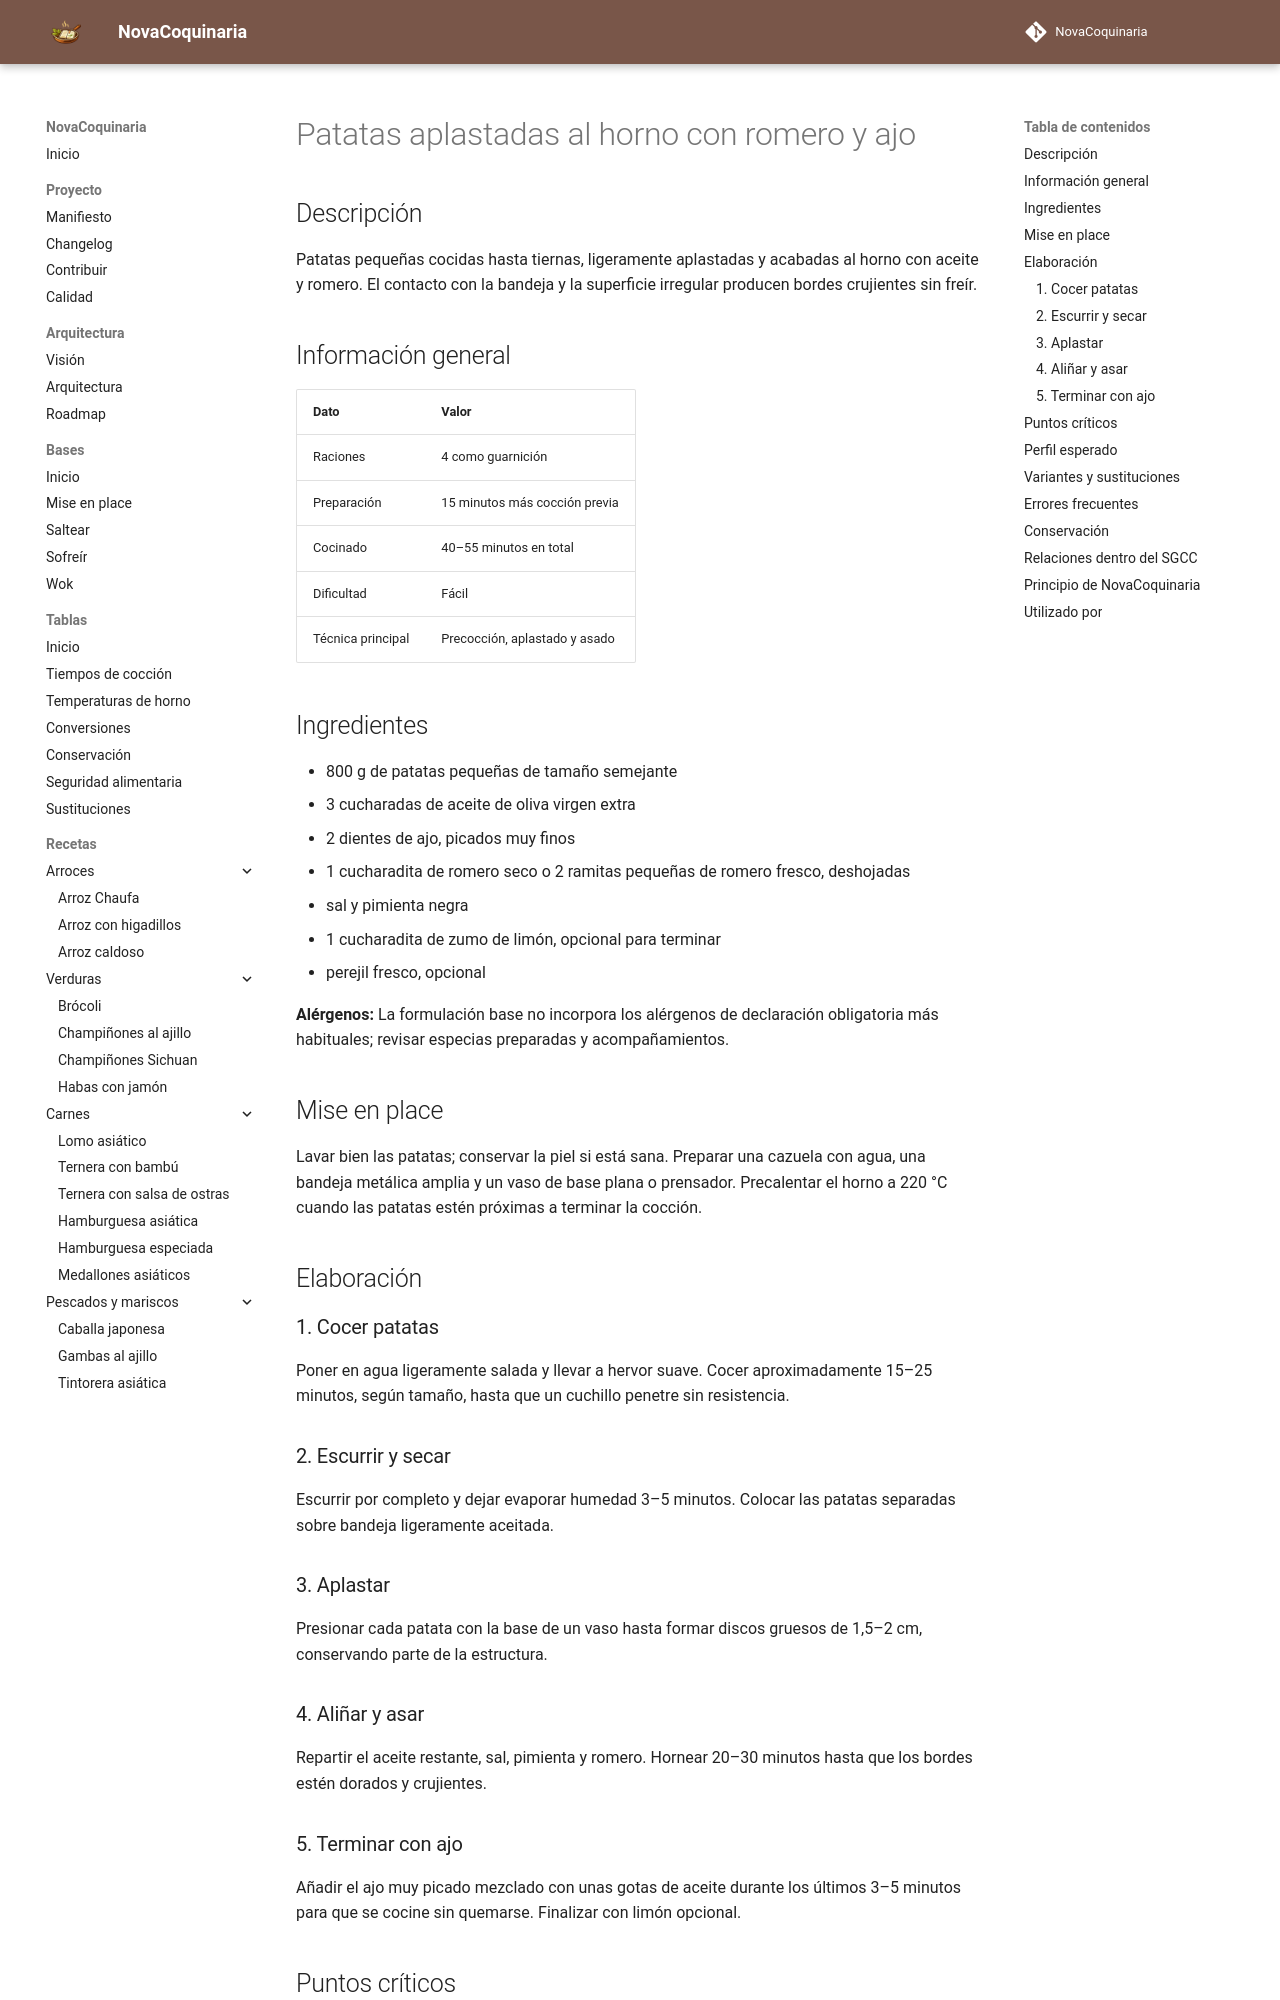

repository: fran-eliot/NovaCoquinaria · page: 04_Verduras/patatas_aplastadas_con_romero_y_ajo.html · generator: mkdocs

---
id: REC-0168
tipo: receta
titulo: Patatas aplastadas al horno con romero y ajo
categoria: Verduras
estado: borrador
version: 1.0.0
ultima_revision: 2026-11-14
etiquetas:
  - patatas
  - horno
  - romero
  - crujiente
---

# Patatas aplastadas al horno con romero y ajo

## Descripción

Patatas pequeñas cocidas hasta tiernas, ligeramente aplastadas y acabadas al horno con aceite y romero. El contacto con la bandeja y la superficie irregular producen bordes crujientes sin freír.

## Información general

| Dato | Valor |
|---|---|
| Raciones | 4 como guarnición |
| Preparación | 15 minutos más cocción previa |
| Cocinado | 40–55 minutos en total |
| Dificultad | Fácil |
| Técnica principal | Precocción, aplastado y asado |

## Ingredientes

- 800 g de patatas pequeñas de tamaño semejante
- 3 cucharadas de aceite de oliva virgen extra
- 2 dientes de ajo, picados muy finos
- 1 cucharadita de romero seco o 2 ramitas pequeñas de romero fresco, deshojadas
- sal y pimienta negra
- 1 cucharadita de zumo de limón, opcional para terminar
- perejil fresco, opcional

**Alérgenos:** La formulación base no incorpora los alérgenos de declaración obligatoria más habituales; revisar especias preparadas y acompañamientos.

## Mise en place

Lavar bien las patatas; conservar la piel si está sana. Preparar una cazuela con agua, una bandeja metálica amplia y un vaso de base plana o prensador. Precalentar el horno a 220 °C cuando las patatas estén próximas a terminar la cocción.

## Elaboración

### 1. Cocer patatas

Poner en agua ligeramente salada y llevar a hervor suave. Cocer aproximadamente 15–25 minutos, según tamaño, hasta que un cuchillo penetre sin resistencia.

### 2. Escurrir y secar

Escurrir por completo y dejar evaporar humedad 3–5 minutos. Colocar las patatas separadas sobre bandeja ligeramente aceitada.

### 3. Aplastar

Presionar cada patata con la base de un vaso hasta formar discos gruesos de 1,5–2 cm, conservando parte de la estructura.

### 4. Aliñar y asar

Repartir el aceite restante, sal, pimienta y romero. Hornear 20–30 minutos hasta que los bordes estén dorados y crujientes.
